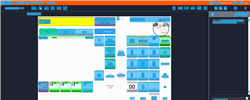
Task: Trigger Based Attended Automation
Workflow: [For Archive] NAMOS_ChangeFuelPrice_SubtractOne

Step 1: Computer Vision in window 'Web Rep Console*'

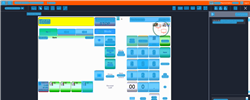
Step 2: CV refresh

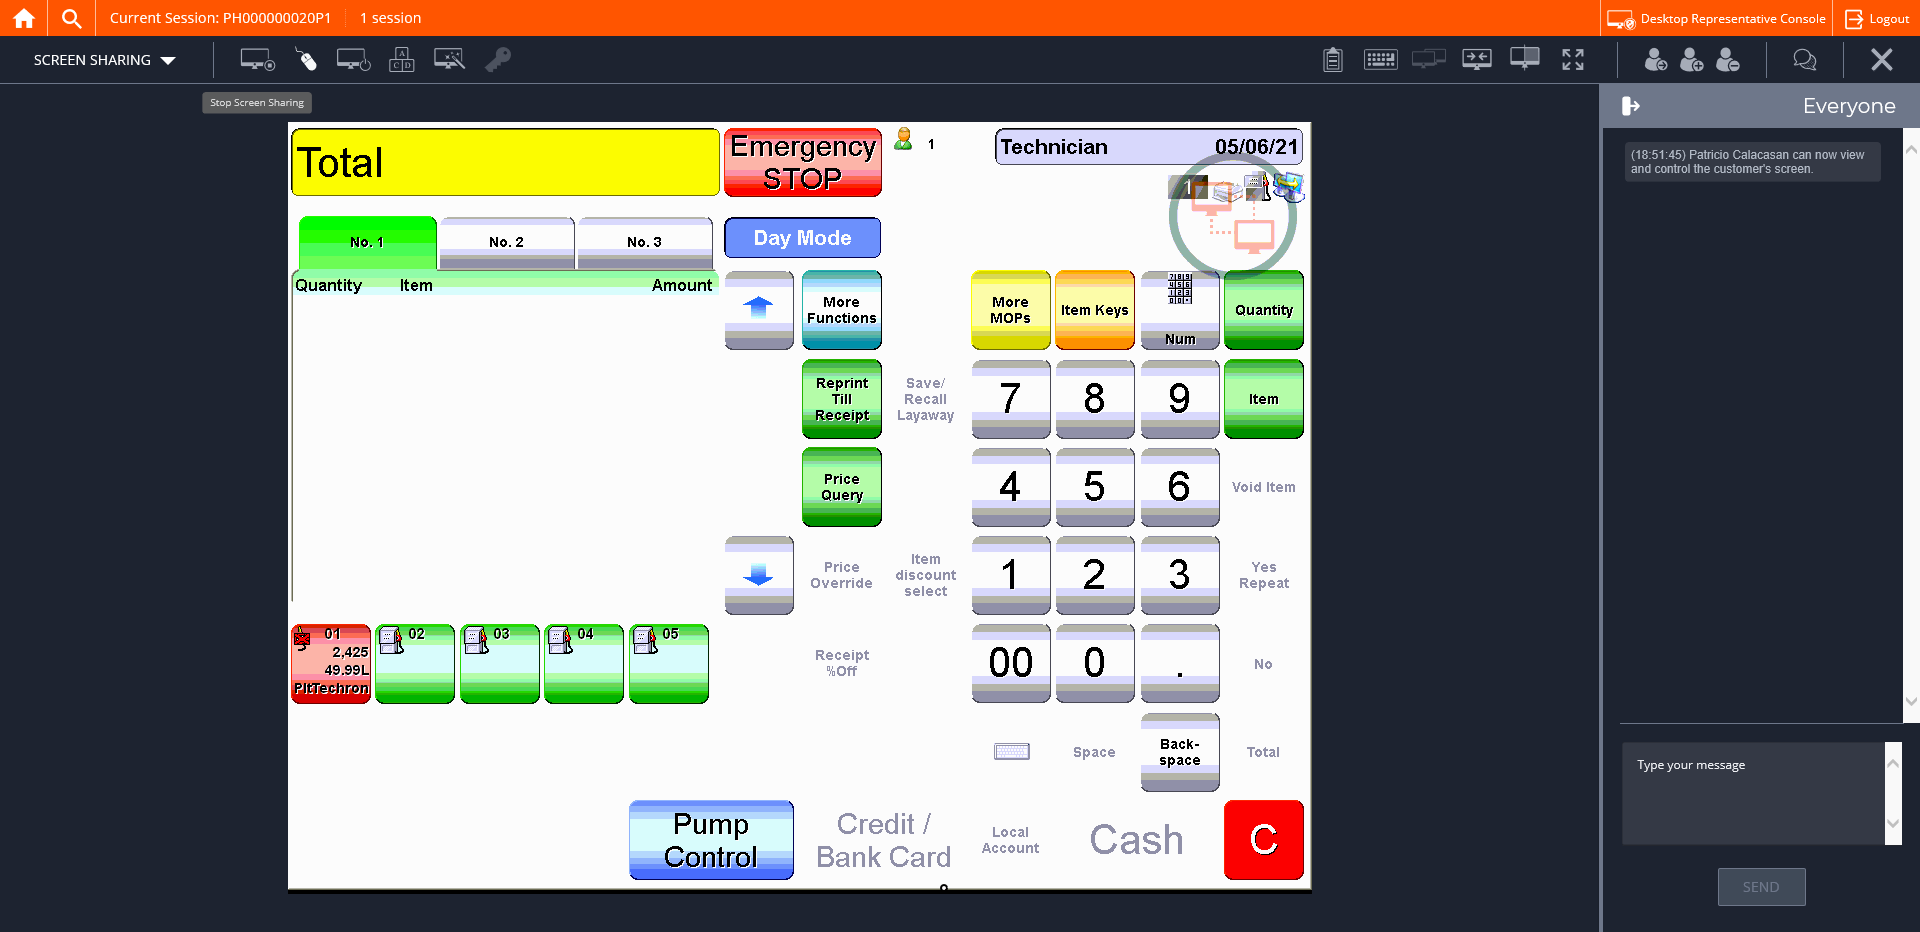
Step 3: CVCache

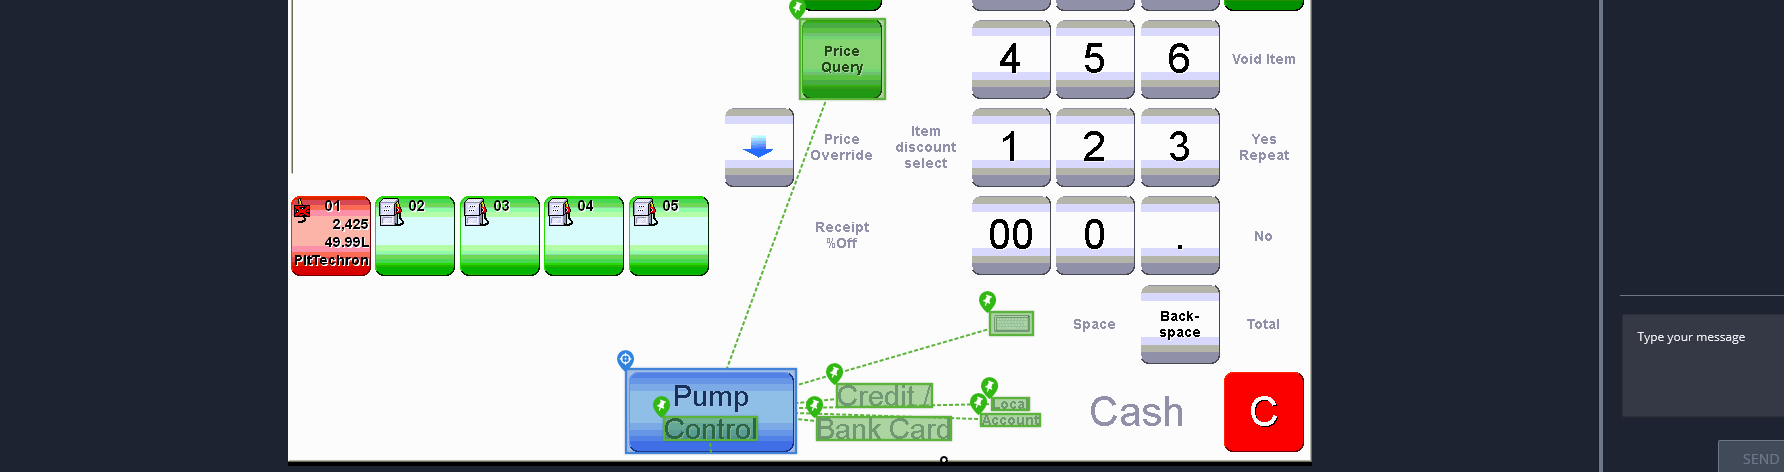
Step 4 [try]: CV Click - Button

Step 5: CvDescriptor (same screen as step 4)

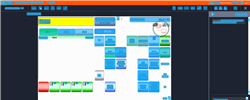
Step 6: CV refresh

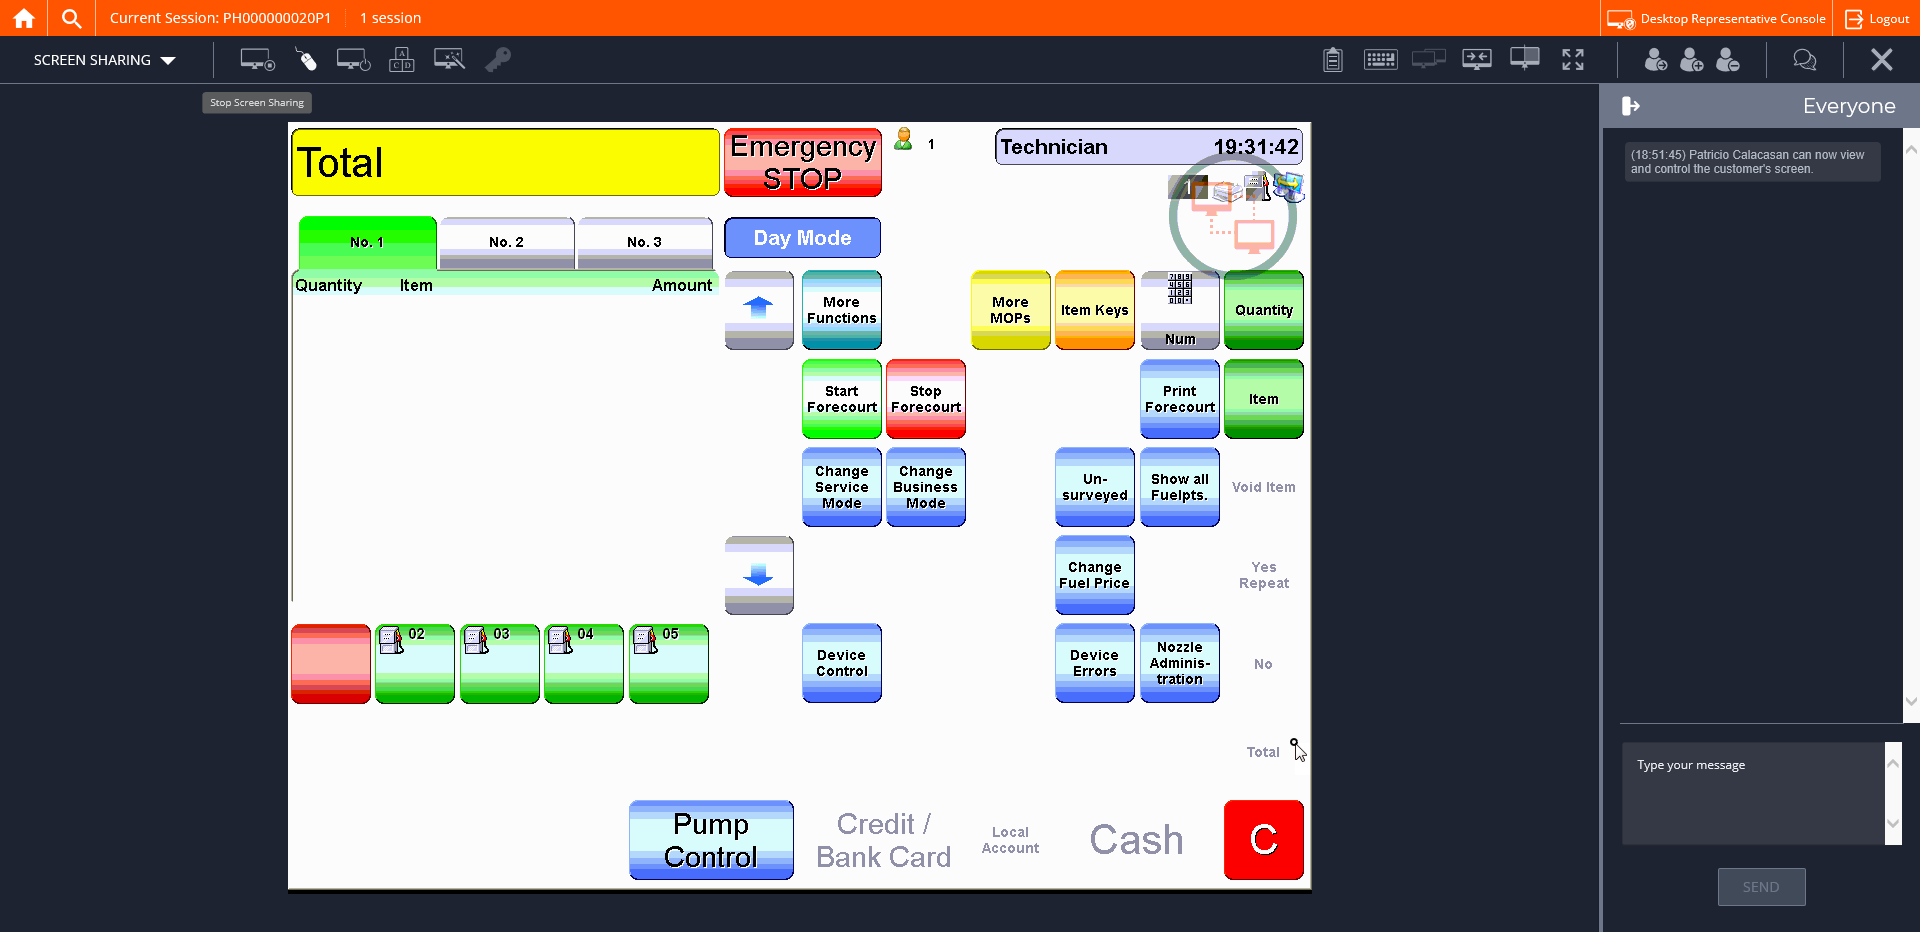
Step 7: CVCache

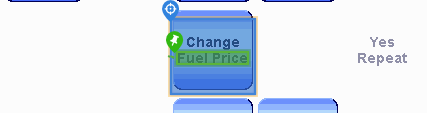
Step 8 [try]: CV Click - Button

Step 9: CvDescriptor (same screen as step 8)

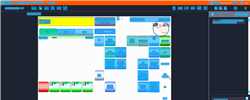
Step 10: CV refresh

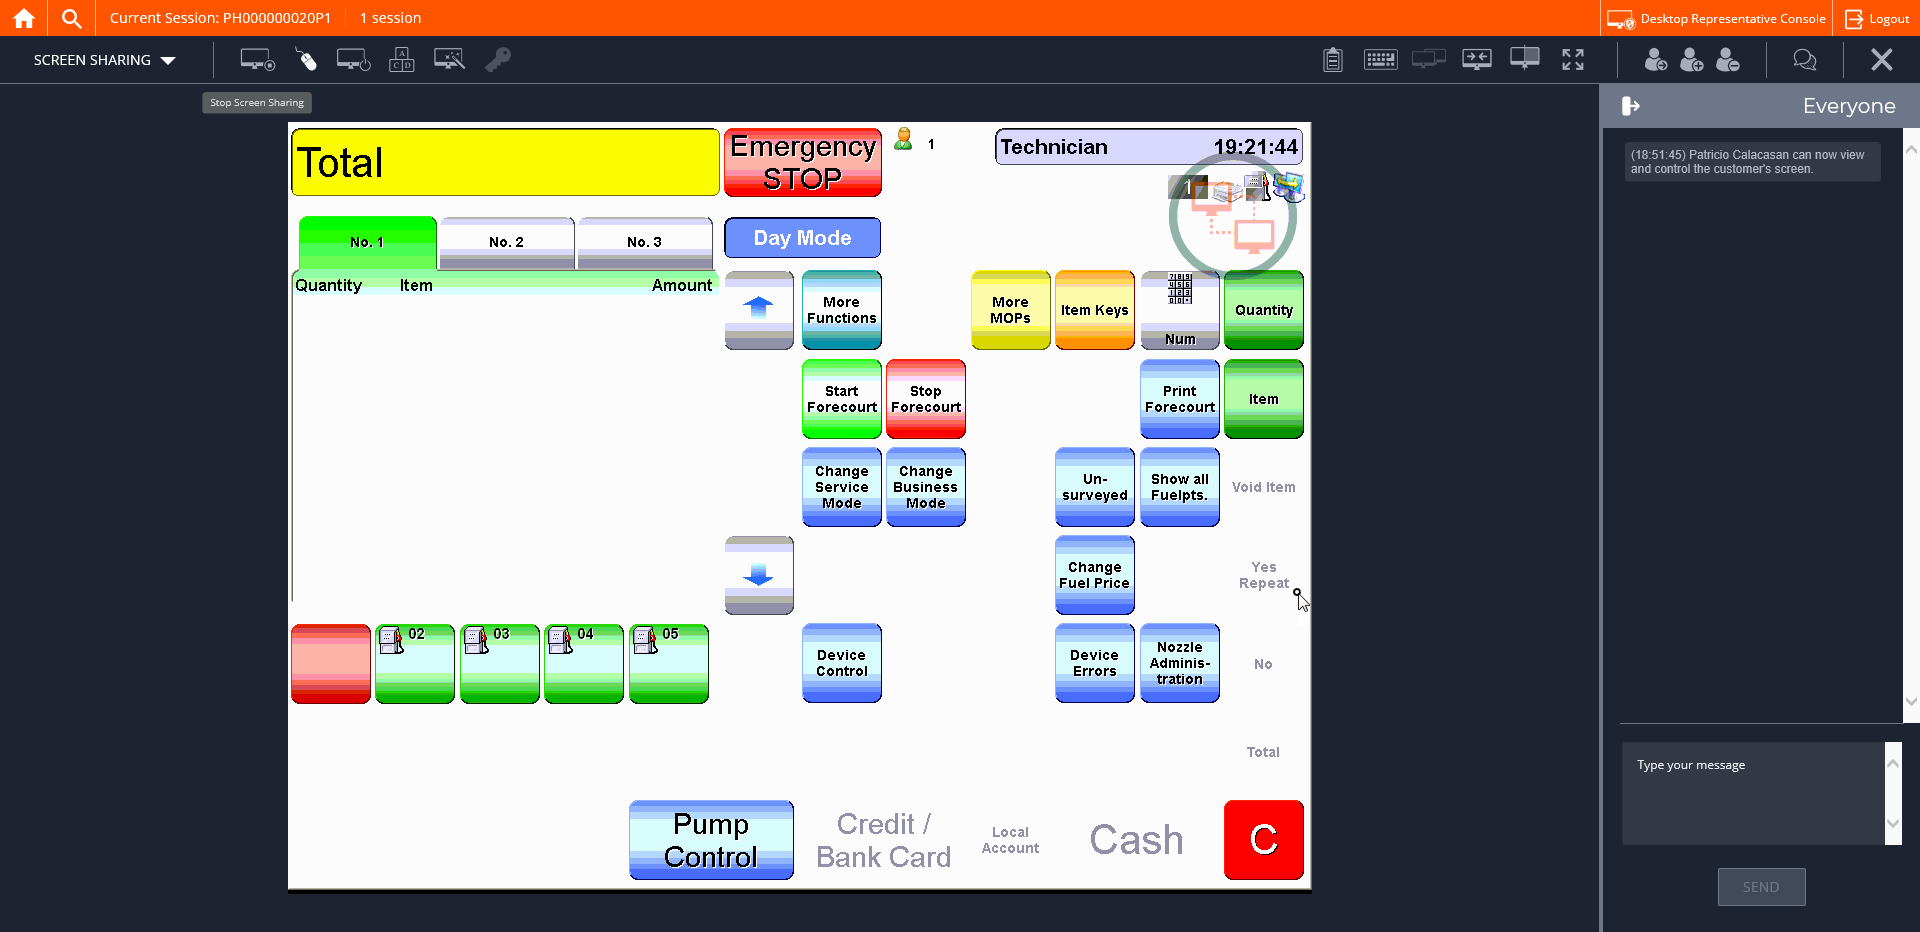
Step 11: CVCache

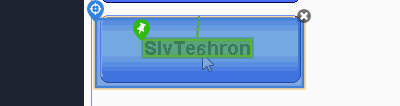
Step 12 [try]: CV Click - Button

Step 13: CvDescriptor (same screen as step 12)

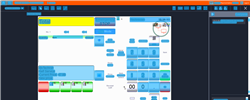
Step 14: CVRefresh

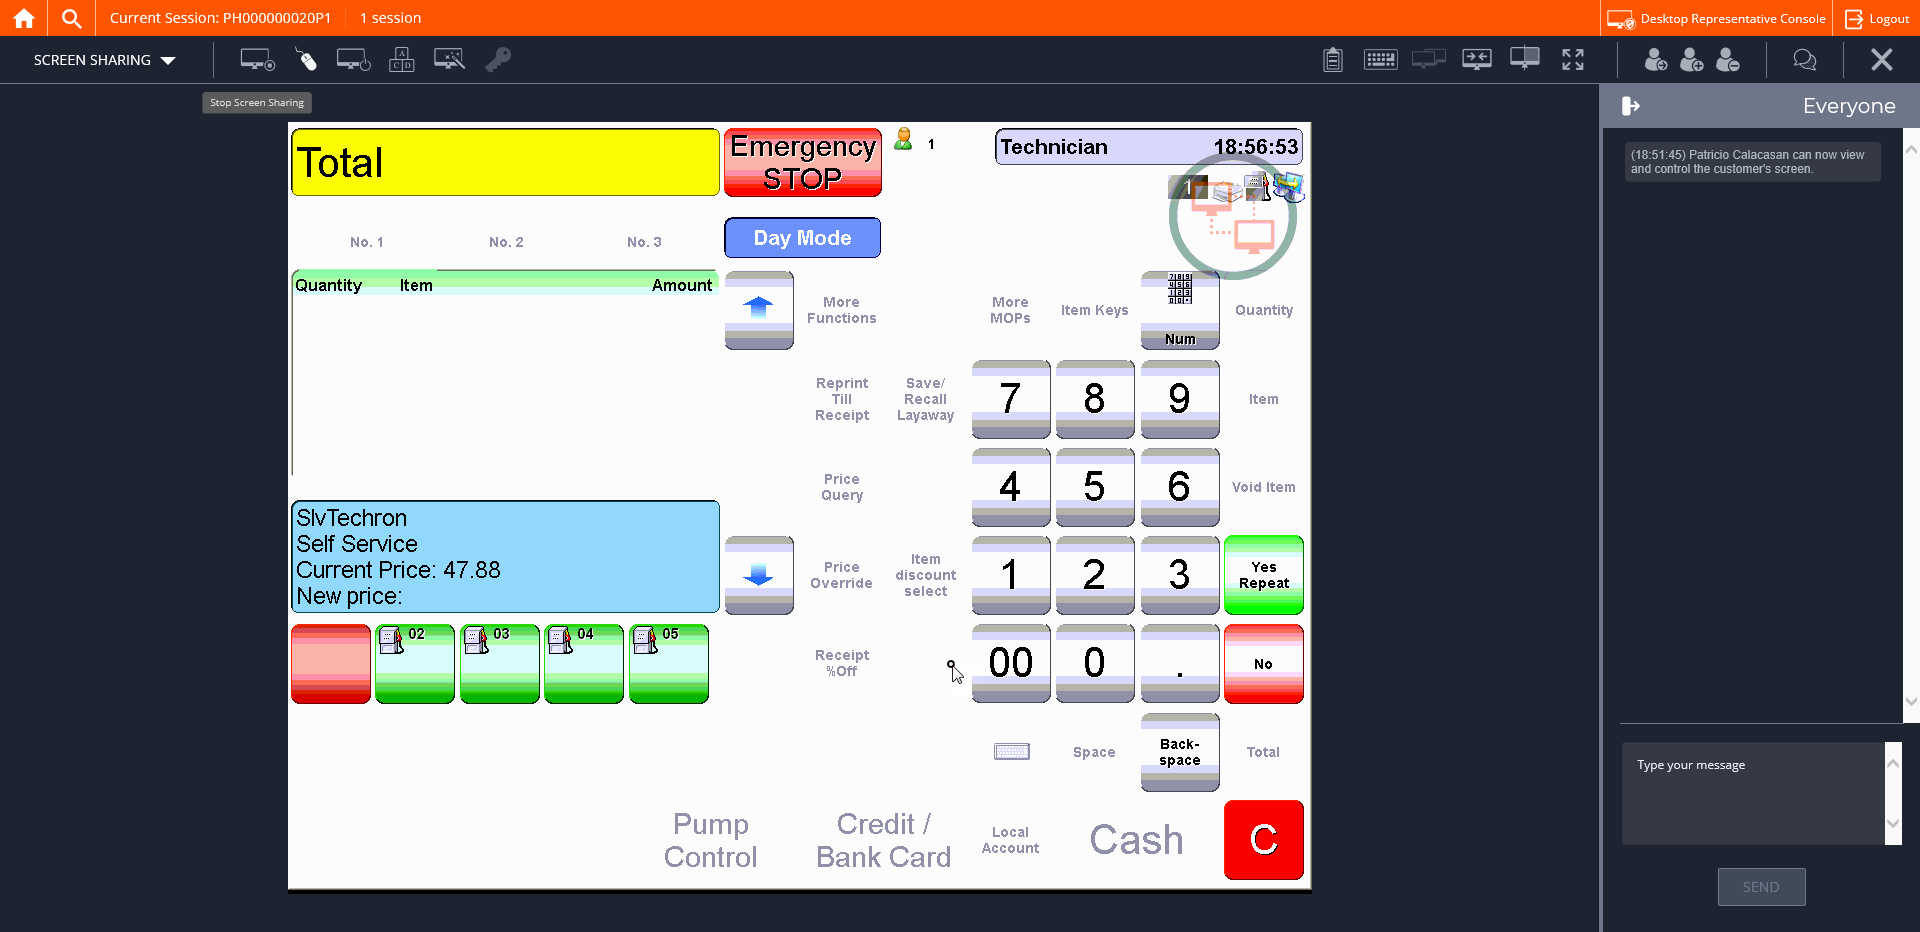
Step 15: CVCache

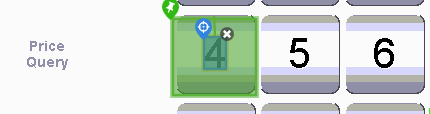
Step 16 [try]: CV Click - Text

Step 17: CvDescriptor (same screen as step 16)

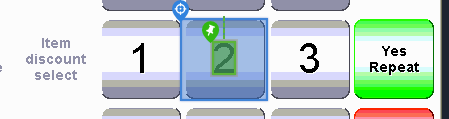
Step 18: CV Click - Button

Step 19: CvDescriptor (same screen as step 18)

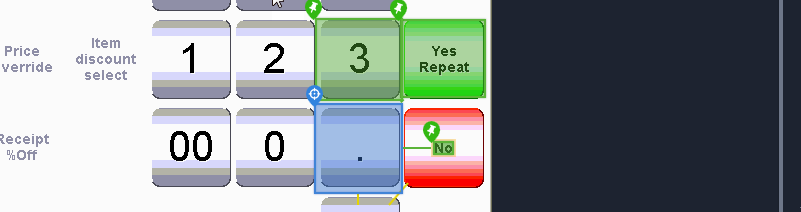
Step 20: CV Click - Button

Step 21: CvDescriptor (same screen as step 20)

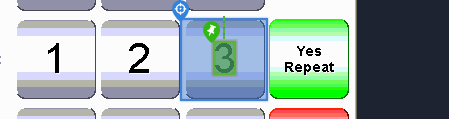
Step 22: CV Click - Button

Step 23: CvDescriptor (same screen as step 22)

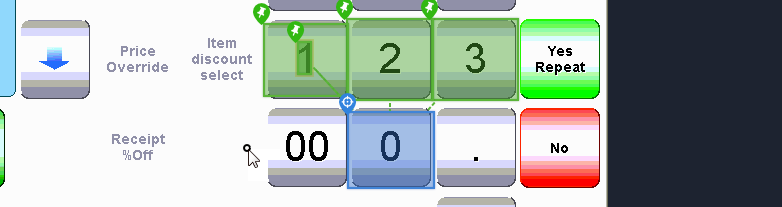
Step 24: CV Click - Button

Step 25: CvDescriptor (same screen as step 24)

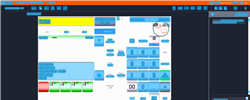
Step 26: CV refresh

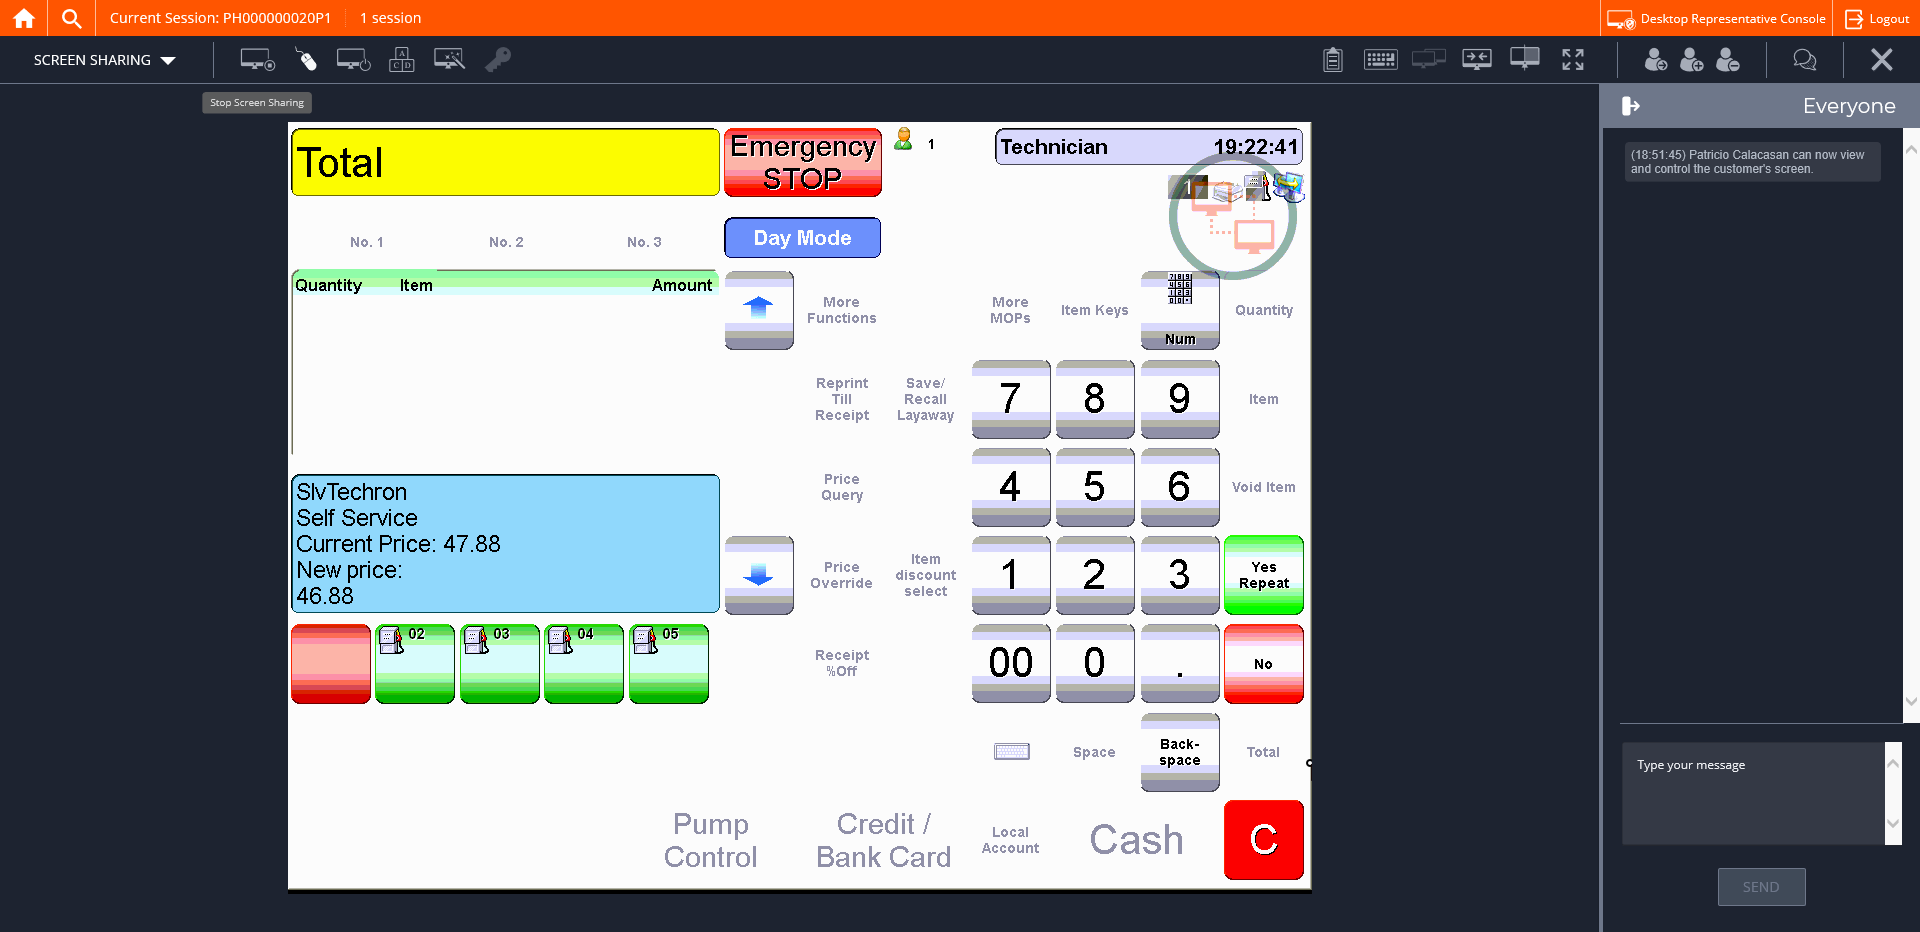
Step 27: CVCache

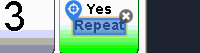
Step 28 [try]: CV Click - Text

Step 29: CvDescriptor (same screen as step 28)

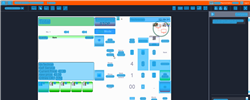
Step 30: CV refresh

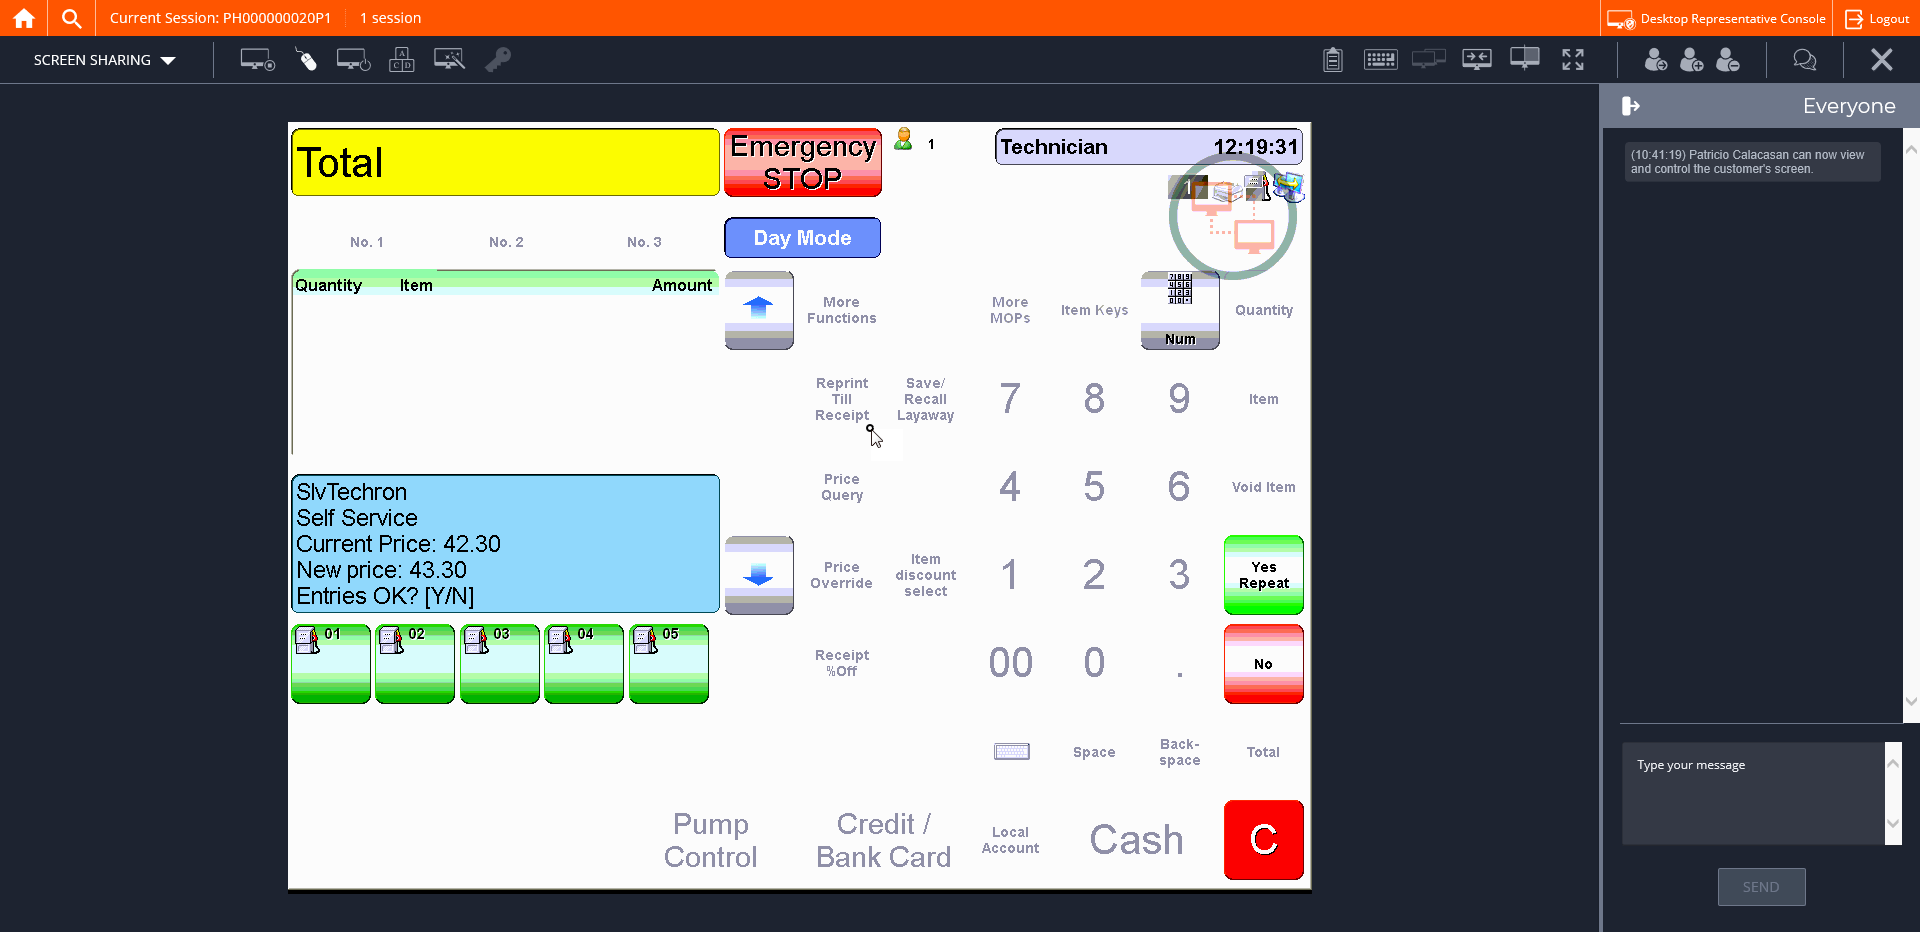
Step 31: CVCache

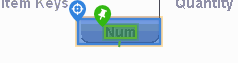
Step 32 [try]: CV Click - Button

Step 33: CvDescriptor (same screen as step 32)

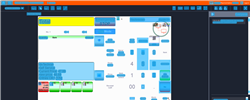
Step 34: CV refresh

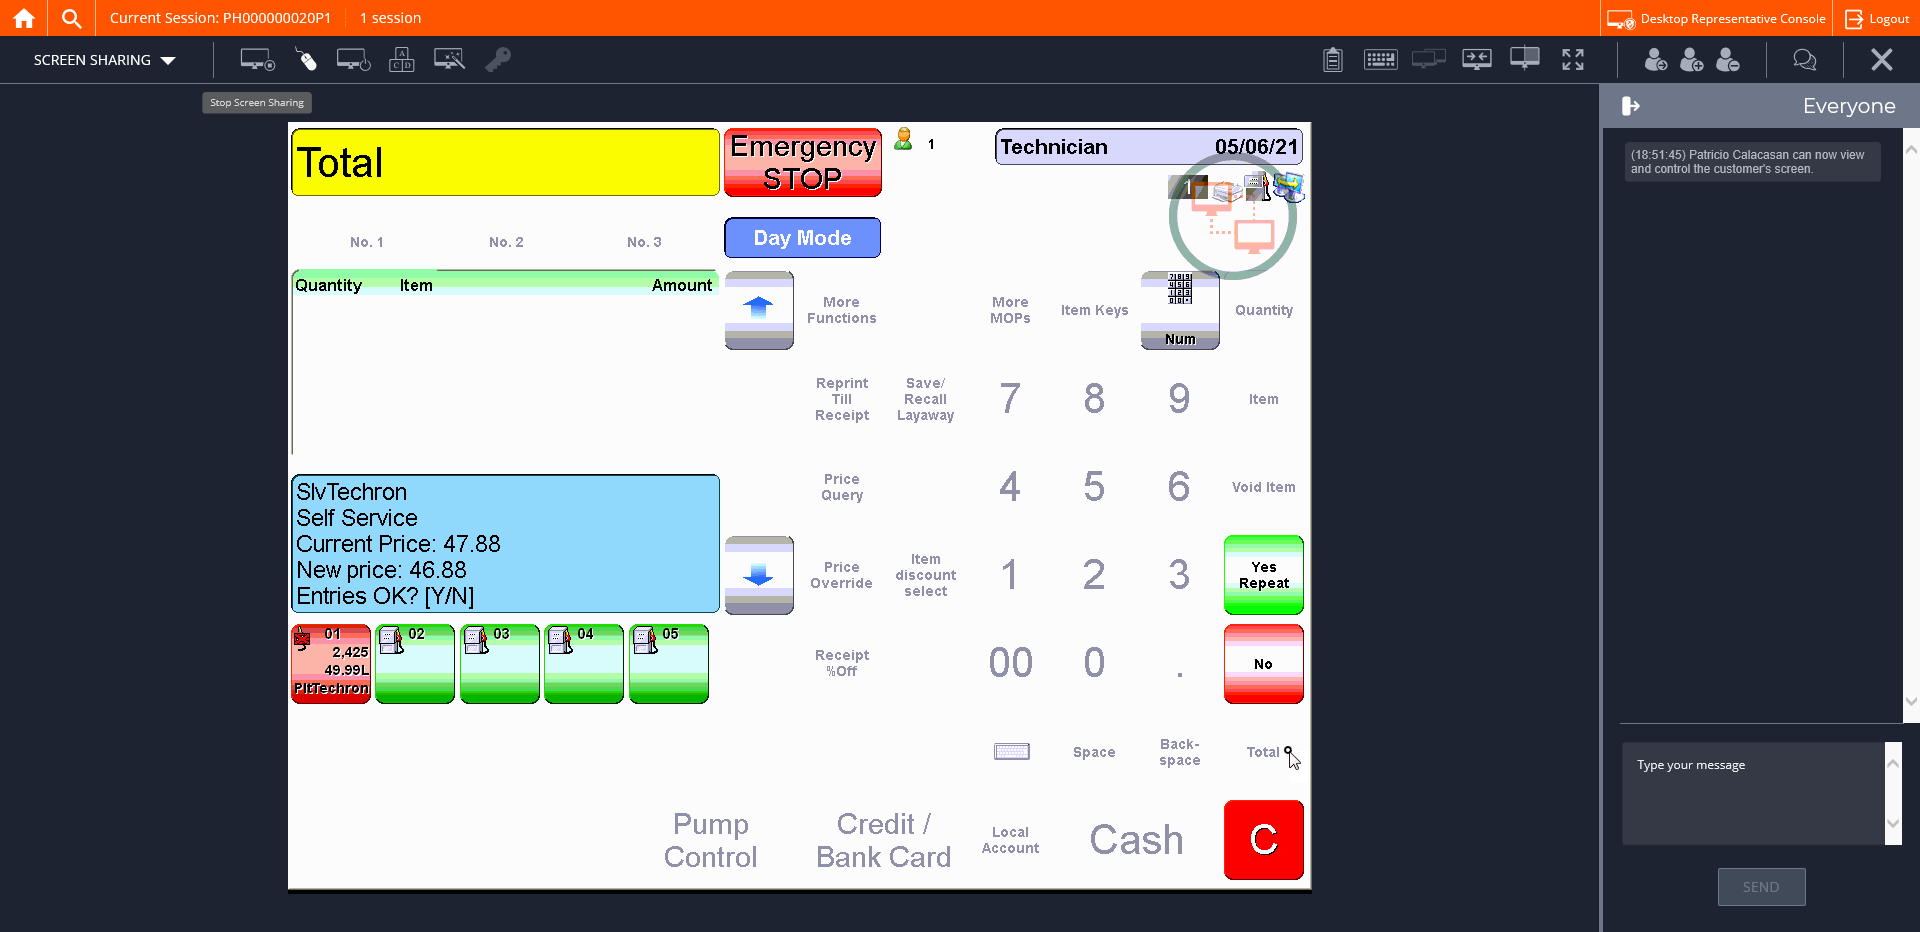
Step 35: CVCache

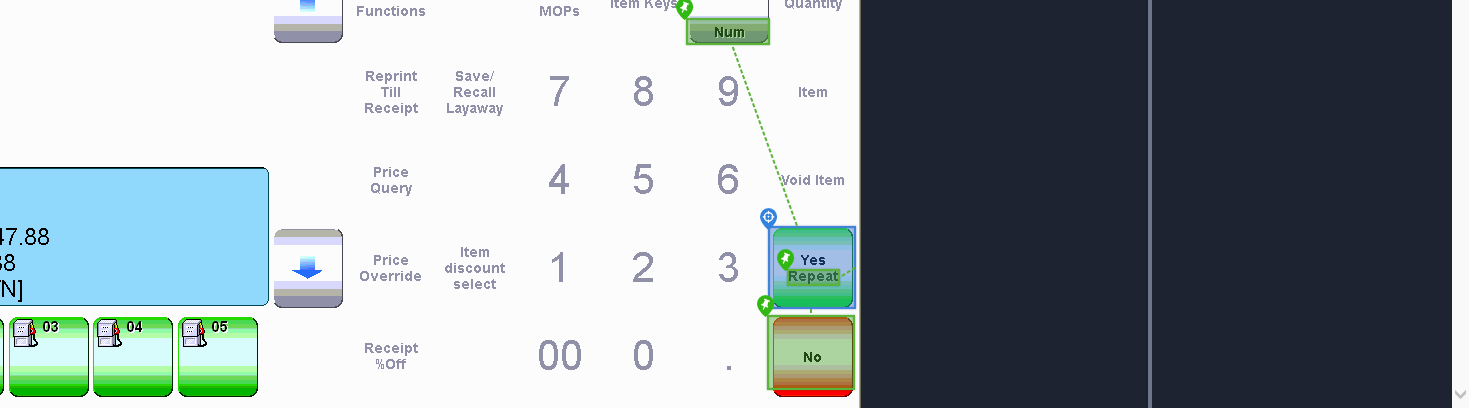
Step 36 [try]: CV Click - Button

Step 37: CvDescriptor (same screen as step 36)

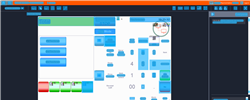
Step 38: CV refresh

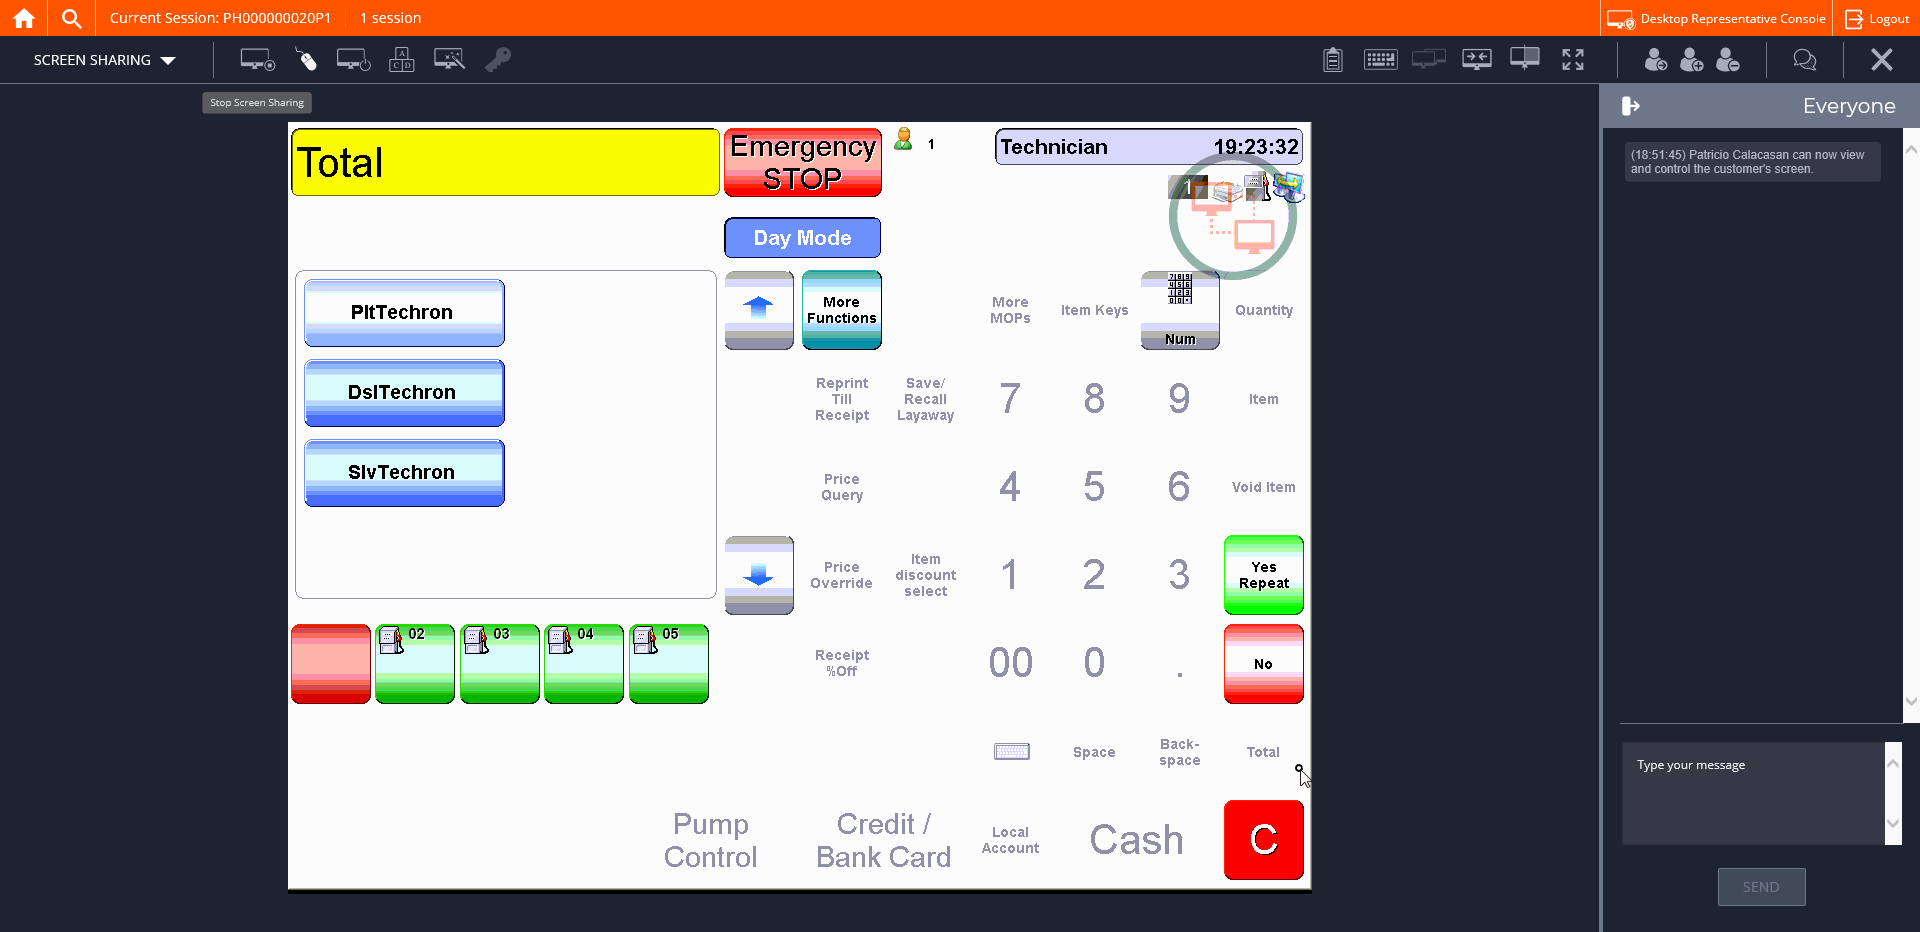
Step 39: CVCache